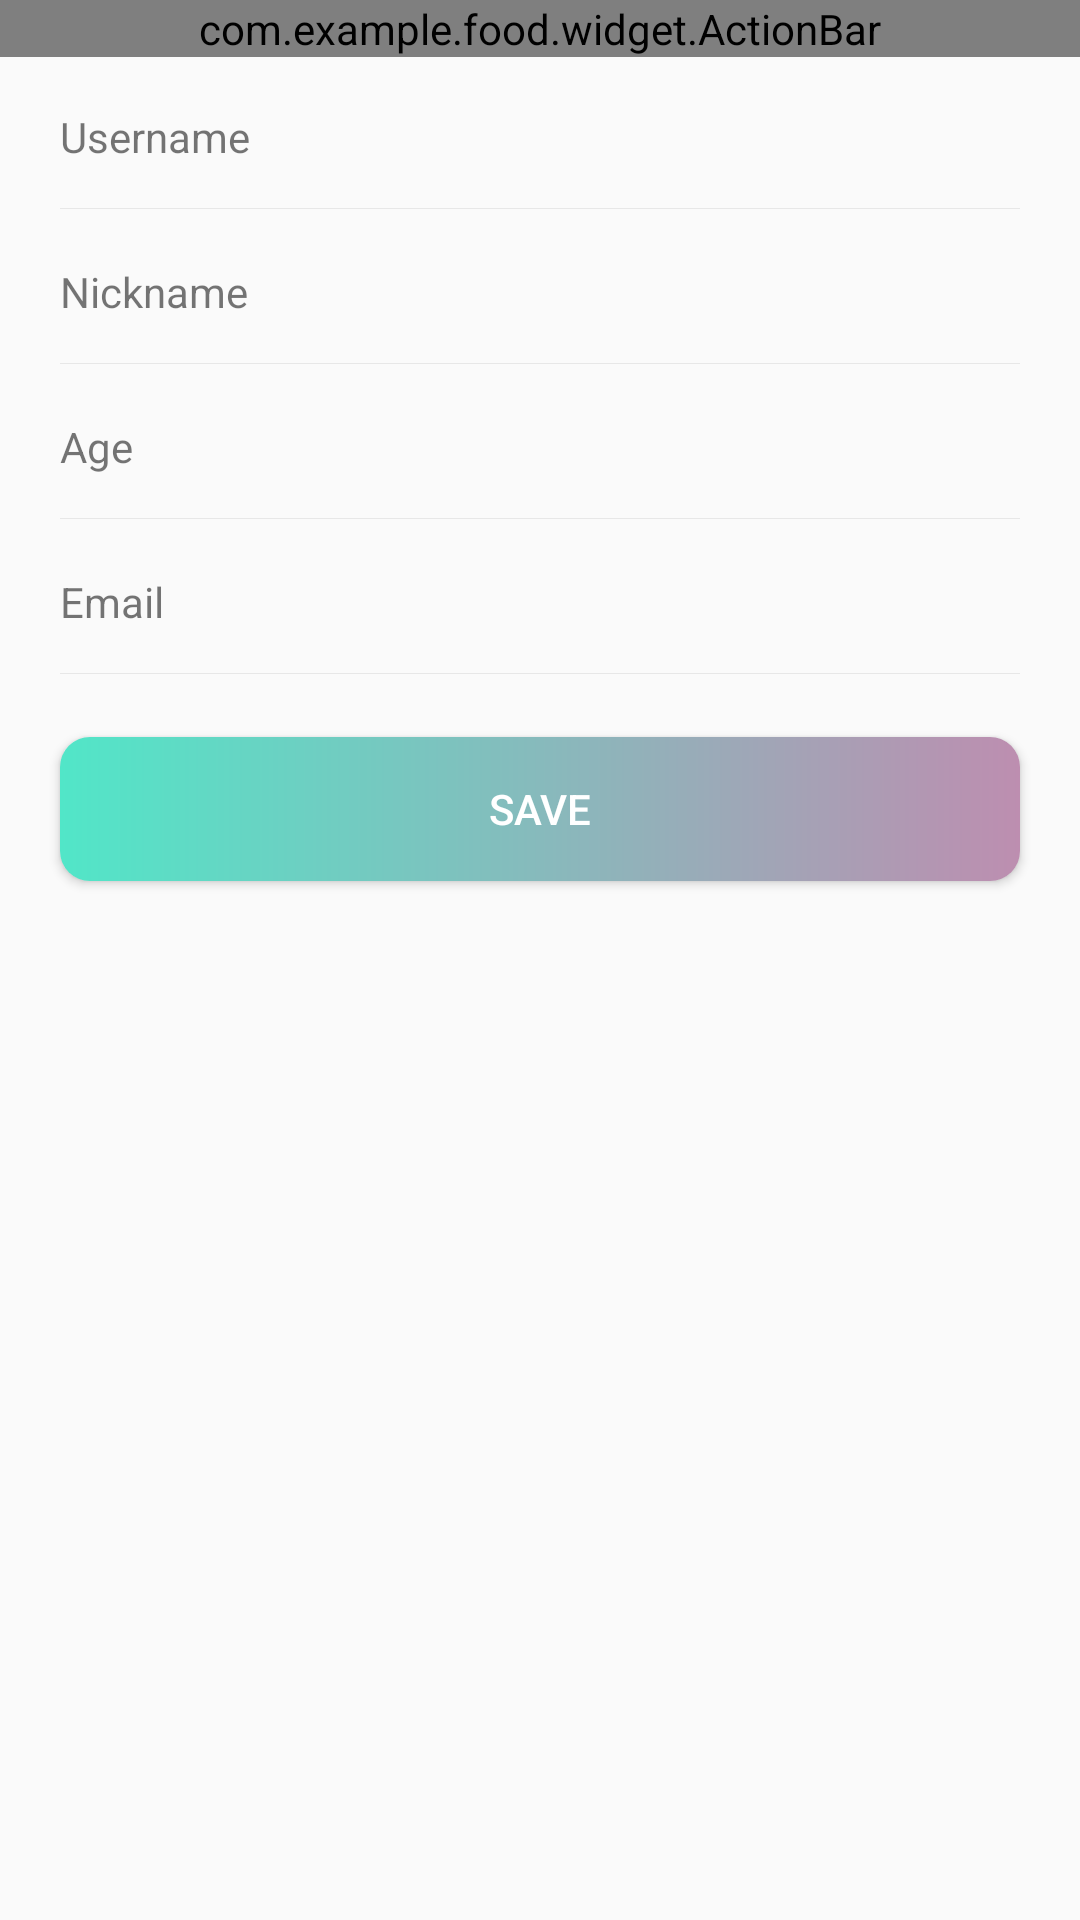

Layout XML and referenced resources for this Android screen:
<!-- AndroidManifest.xml: application theme AppTheme -->
<!-- res/layout/activity_user_detail.xml -->
<?xml version="1.0" encoding="utf-8"?>
<LinearLayout xmlns:android="http://schemas.android.com/apk/res/android"
    android:orientation="vertical" android:layout_width="match_parent"
    android:layout_height="match_parent">
    
    <LinearLayout
        android:layout_width="match_parent"
        android:layout_height="wrap_content"
        android:background="@drawable/bg_border_bottom">
        <com.example.food.widget.ActionBar
            android:id="@+id/myActionBar"
            android:layout_width="match_parent"
            android:layout_height="wrap_content"/>
    </LinearLayout>
    
    <LinearLayout
        android:layout_width="match_parent"
        android:layout_height="wrap_content"
        android:paddingLeft="20dp"
        android:paddingRight="20dp"
        android:orientation="vertical">
        
        <LinearLayout
            android:layout_width="match_parent"
            android:layout_height="wrap_content"
            android:background="@drawable/bg_border_bottom"
            android:paddingTop="15dp"
            android:paddingBottom="15dp"
            android:orientation="horizontal">
            
            <TextView
                android:layout_width="70dp"
                android:layout_height="wrap_content"
                android:layout_weight="1"
                android:gravity="start"
                android:text="Username"
                android:textSize="14dp" />

            <TextView
                android:id="@+id/account"
                android:layout_width="wrap_content"
                android:layout_height="wrap_content"
                android:textSize="16dp"/>
        </LinearLayout>
        
        <LinearLayout
            android:layout_width="match_parent"
            android:layout_height="wrap_content"
            android:background="@drawable/bg_border_bottom"
            android:paddingTop="15dp"
            android:paddingBottom="15dp"
            android:orientation="horizontal">
            
            <TextView
                android:layout_width="70dp"
                android:layout_height="wrap_content"
                android:layout_weight="1"
                android:gravity="start"
                android:text="Nickname"
                android:textSize="14dp" />
            <EditText
                android:id="@+id/nickName"
                android:layout_width="wrap_content"
                android:layout_height="wrap_content"
                android:background="@null"
                android:textSize="16dp"/>
        </LinearLayout>
        <LinearLayout
            android:layout_width="match_parent"
            android:layout_height="wrap_content"
            android:background="@drawable/bg_border_bottom"
            android:paddingTop="15dp"
            android:paddingBottom="15dp"
            android:orientation="horizontal">
            
            <TextView
                android:layout_width="70dp"
                android:layout_height="wrap_content"
                android:layout_weight="1"
                android:gravity="start"
                android:text="Age"
                android:textSize="14dp" />
            <EditText
                android:id="@+id/age"
                android:layout_width="wrap_content"
                android:layout_height="wrap_content"
                android:inputType="number"
                android:background="@null"
                android:textSize="16dp"/>
        </LinearLayout>
        <LinearLayout
            android:layout_width="match_parent"
            android:layout_height="wrap_content"
            android:background="@drawable/bg_border_bottom"
            android:paddingTop="15dp"
            android:paddingBottom="15dp"
            android:orientation="horizontal">
            
            <TextView
                android:layout_width="70dp"
                android:layout_height="wrap_content"
                android:layout_weight="1"
                android:gravity="start"
                android:text="Email"
                android:textSize="14dp" />

            <EditText
                android:id="@+id/email"
                android:layout_width="wrap_content"
                android:layout_height="wrap_content"
                android:background="@null"
                android:textSize="16dp"/>
        </LinearLayout>
    </LinearLayout>
    <Button
        android:onClick="save"
        android:layout_width="match_parent"
        android:layout_height="wrap_content"
        android:layout_margin="20dp"
        android:text="Save"
        android:background="@drawable/btn_border_fill"
        android:textColor="@color/colorWhite"/>
</LinearLayout>
<!-- resources referenced by this layout -->
<resources>
  <color name="colorWhite">#ffffff</color>
  <!-- drawable bg_border_bottom (drawable) -->
  <?xml version="1.0" encoding="utf-8"?>
  <layer-list xmlns:android="http://schemas.android.com/apk/res/android">
      
      <item android:left="-2dp"
          android:top="-2dp"
          android:right="-2dp"
          android:bottom="1dp">
          <shape android:shape="rectangle">
              <stroke android:color="#6FCCCCCC" android:width="1px"></stroke>
          </shape>
      </item>
  </layer-list>
  <!-- drawable btn_border_fill (drawable) -->
  <?xml version="1.0" encoding="utf-8"?>
  <shape xmlns:android="http://schemas.android.com/apk/res/android" >
      
      
      <solid android:color="@color/colorPrimary" />
      
      <gradient
          android:angle="0"
          android:startColor="@color/colorPrimary"
          android:endColor="#bd8eb0"/>
      <corners
          android:radius="10dp"/>
  </shape>
  <style name="AppTheme" parent="Theme.AppCompat.Light.NoActionBar">
          
          <item name="colorPrimary">@color/colorPrimary</item>
          <item name="colorPrimaryDark">@color/colorPrimaryDark</item>
          <item name="colorAccent">@color/colorAccent</item>
      </style>
  <color name="colorPrimary">#51e6c8</color>
  <color name="colorPrimaryDark">#51e6c8</color>
  <color name="colorAccent">#51e6c8</color>
</resources>
